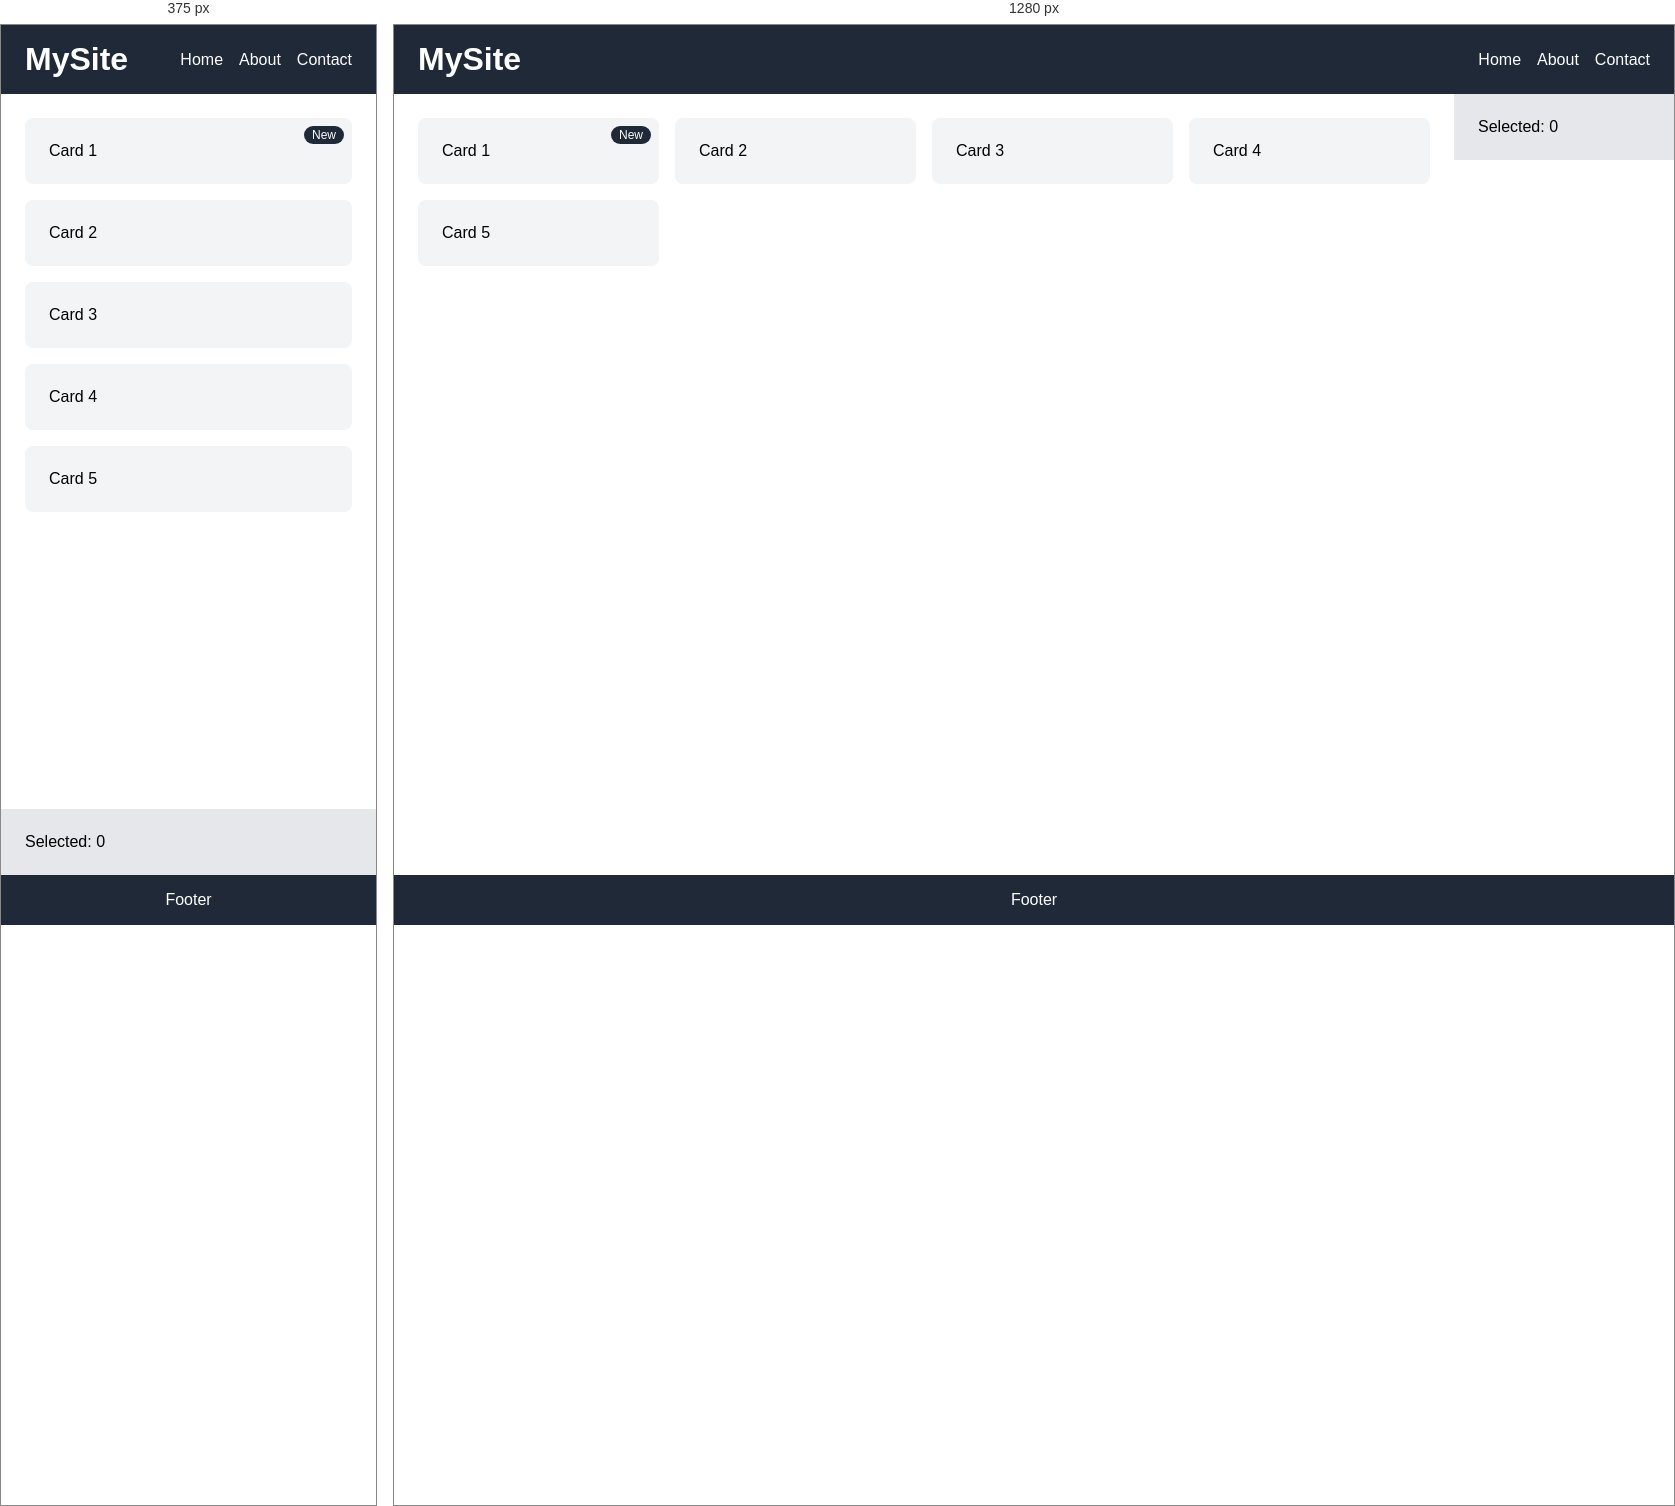
Rendered at 375 px and 1280 px, left to right.

<!-- file: index.html -->
<!DOCTYPE html>
<html lang="en">

<head>
    <meta charset="UTF-8">
    <meta name="viewport" content="width=device-width, initial-scale=1">
    <title>My Layout</title>
    <link rel="stylesheet" href="style.css">
</head>

<body>
    <div class="page">
        <header class="header">
            <h1>MySite</h1>
            <nav class="menu">
                <a href="#">Home</a>
                <a href="#">About</a>
                <a href="#">Contact</a>
            </nav>
        </header>
        <aside class="sidebar">
            <p>Selected: <span id="count">0</span></p>
        </aside>
        <main class="content">
            <div class="card">Card 1
                <span class="badge">New</span>
            </div>
            <div class="card">Card 2</div>
            <div class="card">Card 3</div>
            <div class="card">Card 4</div>
            <div class="card">Card 5</div>
        </main>
        <footer class="footer">Footer</footer>
    </div>
    <script src="script.js"></script>
</body>

</html>

/* @media block from style.css */
@media (max-width: 700px) {
  .page {
    grid-template-columns: 1fr;
    grid-template-areas:
      "header"
      "content"
      "sidebar"
      "footer";
  }
}